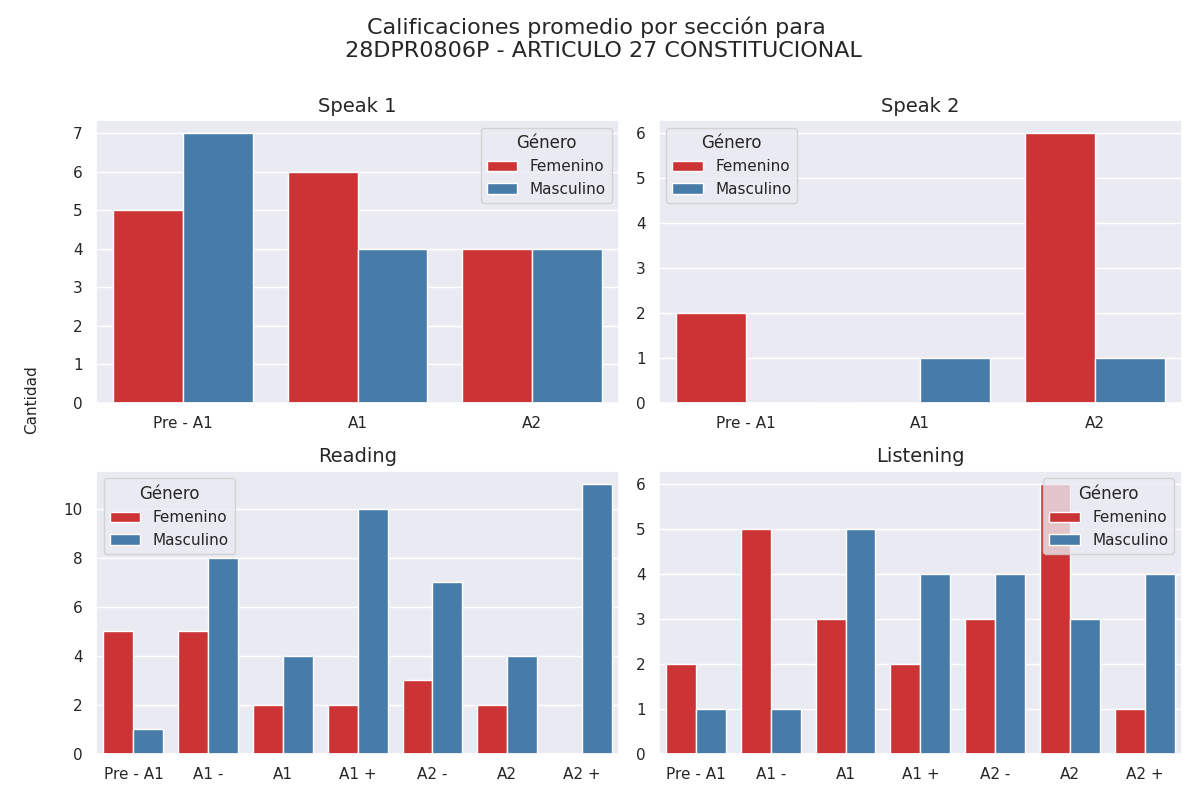

The data file committed next to this chart (first rows):
seccion, calificacion, cantidad, genero
speak 1, Pre - A1, 5, 0
speak 1, A1, 6, 0
speak 1, A2, 4, 0
speak 1, Pre - A1, 7, 1
speak 1, A1, 4, 1
speak 1, A2, 4, 1
speak 2, Pre - A1, 2, 0
speak 2, A1, 0, 0
speak 2, A2, 6, 0
speak 2, Pre - A1, 0, 1
speak 2, A1, 1, 1
speak 2, A2, 1, 1
reading, Pre - A1, 5, 0
reading, A1 -, 5, 0
reading, A1, 2, 0
reading, A1 +, 2, 0
reading, A2 -, 3, 0
reading, A2, 2, 0
reading, A2 +, 0, 0
reading, Pre - A1, 1, 1
reading, A1 -, 8, 1
reading, A1, 4, 1
reading, A1 +, 10, 1
reading, A2 -, 7, 1
reading, A2, 4, 1
reading, A2 +, 11, 1
listening, Pre - A1, 2, 0
listening, A1 -, 5, 0
listening, A1, 3, 0
listening, A1 +, 2, 0
listening, A2 -, 3, 0
listening, A2, 6, 0
listening, A2 +, 1, 0
listening, Pre - A1, 1, 1
listening, A1 -, 1, 1
listening, A1, 5, 1
listening, A1 +, 4, 1
listening, A2 -, 4, 1
listening, A2, 3, 1
listening, A2 +, 4, 1
